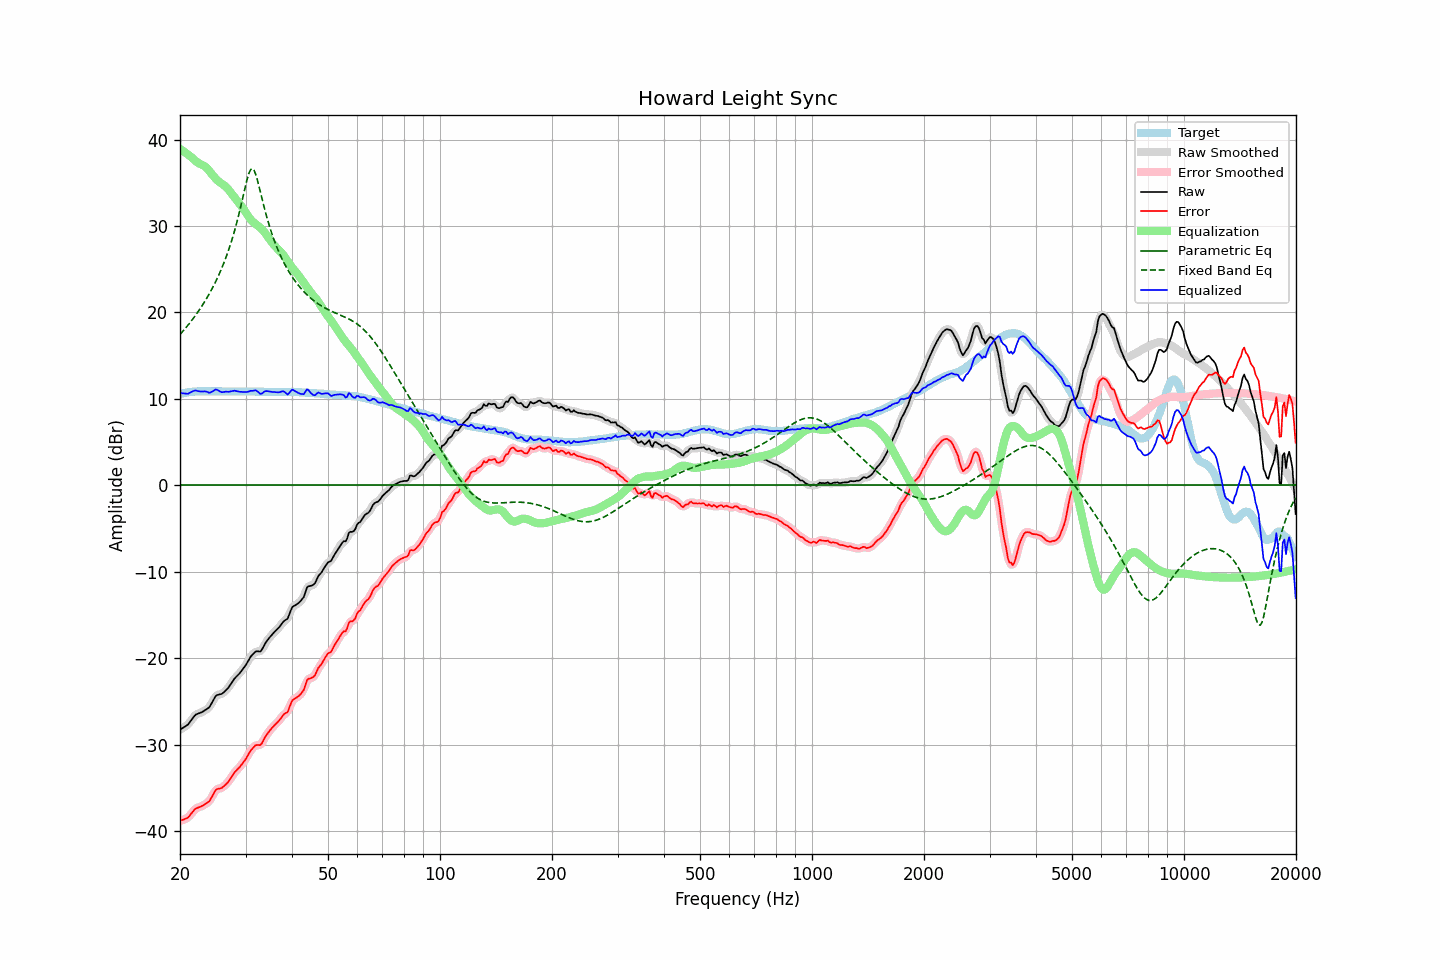

Values plotted in this chart, from the file beside it:
frequency, raw, error, smoothed, error_smoothed, equalization, parametric_eq, fixed_band_eq, equalized_raw, equalized_smoothed, target
20.00, -28.26, -38.82, -28.25, -38.80, 38.94, 0.00, 17.45, 10.68, 10.70, 10.56
20.20, -28.15, -38.76, -28.16, -38.76, 38.81, 0.00, 17.66, 10.66, 10.65, 10.61
20.40, -28.03, -38.69, -28.05, -38.70, 38.68, 0.00, 17.87, 10.65, 10.63, 10.66
20.61, -27.92, -38.61, -27.93, -38.62, 38.54, 0.00, 18.09, 10.62, 10.61, 10.69
20.81, -27.80, -38.54, -27.81, -38.54, 38.41, 0.00, 18.31, 10.61, 10.60, 10.74
21.02, -27.68, -38.46, -27.64, -38.41, 38.27, 0.00, 18.54, 10.59, 10.63, 10.78
21.23, -27.43, -38.23, -27.44, -38.23, 38.13, 0.00, 18.77, 10.70, 10.69, 10.80
21.44, -27.18, -37.99, -27.18, -38.00, 37.99, 0.00, 19.01, 10.81, 10.80, 10.82
21.66, -26.93, -37.77, -26.92, -37.75, 37.81, 0.00, 19.25, 10.88, 10.90, 10.84
21.87, -26.68, -37.52, -26.70, -37.55, 37.64, 0.00, 19.51, 10.97, 10.94, 10.85
22.09, -26.51, -37.38, -26.53, -37.40, 37.49, 0.00, 19.76, 10.98, 10.95, 10.87
22.31, -26.44, -37.31, -26.42, -37.30, 37.35, 0.00, 20.03, 10.91, 10.92, 10.88
22.54, -26.36, -37.24, -26.36, -37.23, 37.24, 0.00, 20.30, 10.87, 10.88, 10.88
22.76, -26.29, -37.17, -26.29, -37.16, 37.14, 0.00, 20.57, 10.86, 10.85, 10.88
22.99, -26.21, -37.08, -26.20, -37.07, 37.06, 0.00, 20.86, 10.85, 10.86, 10.87
23.22, -26.09, -36.96, -26.09, -36.96, 36.96, 0.00, 21.15, 10.87, 10.87, 10.87
23.45, -25.97, -36.84, -25.99, -36.85, 36.83, 0.00, 21.46, 10.86, 10.84, 10.87
23.69, -25.84, -36.72, -25.86, -36.73, 36.65, 0.00, 21.77, 10.81, 10.79, 10.88
23.92, -25.72, -36.59, -25.68, -36.55, 36.43, 0.00, 22.09, 10.72, 10.76, 10.88
24.16, -25.45, -36.32, -25.43, -36.31, 36.20, 0.00, 22.43, 10.75, 10.76, 10.88
24.40, -25.11, -35.99, -25.11, -35.99, 35.96, 0.00, 22.77, 10.86, 10.85, 10.89
24.65, -24.78, -35.66, -24.76, -35.64, 35.74, 0.00, 23.13, 10.96, 10.98, 10.88
24.89, -24.44, -35.31, -24.48, -35.36, 35.53, 0.00, 23.50, 11.09, 11.05, 10.88
25.14, -24.27, -35.15, -24.30, -35.18, 35.34, 0.00, 23.89, 11.07, 11.04, 10.88
25.39, -24.22, -35.11, -24.21, -35.09, 35.17, 0.00, 24.29, 10.95, 10.96, 10.89
25.65, -24.18, -35.07, -24.17, -35.06, 35.03, 0.00, 24.71, 10.85, 10.85, 10.89
25.91, -24.13, -35.01, -24.11, -34.99, 34.90, 0.00, 25.14, 10.77, 10.79, 10.88
26.16, -23.99, -34.86, -23.98, -34.86, 34.78, 0.00, 25.60, 10.79, 10.80, 10.88
26.43, -23.81, -34.69, -23.83, -34.70, 34.64, 0.00, 26.07, 10.83, 10.81, 10.88
26.69, -23.62, -34.50, -23.63, -34.51, 34.47, 0.00, 26.57, 10.85, 10.83, 10.88
26.96, -23.44, -34.32, -23.42, -34.29, 34.26, 0.00, 27.10, 10.82, 10.84, 10.88
27.23, -23.17, -34.05, -23.17, -34.05, 34.03, 0.00, 27.65, 10.85, 10.86, 10.88
27.50, -22.89, -33.77, -22.89, -33.76, 33.78, 0.00, 28.23, 10.89, 10.89, 10.88
27.77, -22.61, -33.47, -22.61, -33.48, 33.54, 0.00, 28.84, 10.93, 10.93, 10.87
28.05, -22.34, -33.20, -22.36, -33.22, 33.29, 0.00, 29.48, 10.96, 10.93, 10.87
28.33, -22.15, -33.00, -22.15, -33.01, 33.06, 0.00, 30.17, 10.91, 10.91, 10.86
28.62, -21.96, -32.82, -21.96, -32.81, 32.83, 0.00, 30.88, 10.87, 10.87, 10.86
28.90, -21.77, -32.63, -21.76, -32.62, 32.60, 0.00, 31.64, 10.83, 10.84, 10.87
29.19, -21.54, -32.40, -21.54, -32.40, 32.36, 0.00, 32.42, 10.82, 10.82, 10.86
29.48, -21.29, -32.15, -21.30, -32.16, 32.11, 0.00, 33.24, 10.82, 10.81, 10.87
29.78, -21.04, -31.90, -21.04, -31.90, 31.85, 0.00, 34.06, 10.80, 10.81, 10.86
30.08, -20.77, -31.64, -20.76, -31.62, 31.56, 0.00, 34.85, 10.79, 10.81, 10.87
30.38, -20.45, -31.31, -20.45, -31.30, 31.28, 0.00, 35.58, 10.82, 10.83, 10.86
30.68, -20.13, -30.99, -20.13, -30.99, 31.00, 0.00, 36.17, 10.87, 10.87, 10.86
30.99, -19.81, -30.67, -19.85, -30.70, 30.76, 0.00, 36.54, 10.94, 10.91, 10.86
31.30, -19.62, -30.47, -19.60, -30.45, 30.55, 0.00, 36.65, 10.93, 10.95, 10.85
31.61, -19.43, -30.28, -19.40, -30.25, 30.39, 0.00, 36.47, 10.96, 10.98, 10.85
31.93, -19.23, -30.08, -19.28, -30.12, 30.24, 0.00, 36.03, 11.01, 10.96, 10.85
32.24, -19.20, -30.04, -19.23, -30.07, 30.10, 0.00, 35.43, 10.90, 10.87, 10.84
32.57, -19.22, -30.06, -19.22, -30.06, 29.96, 0.00, 34.71, 10.74, 10.74, 10.84
32.89, -19.23, -30.06, -19.16, -29.99, 29.80, 0.00, 33.95, 10.58, 10.64, 10.84
33.22, -19.00, -29.82, -18.97, -29.80, 29.63, 0.00, 33.19, 10.63, 10.66, 10.83
33.55, -18.65, -29.47, -18.67, -29.49, 29.42, 0.00, 32.44, 10.78, 10.75, 10.83
33.89, -18.30, -29.12, -18.33, -29.15, 29.19, 0.00, 31.72, 10.89, 10.86, 10.82
34.23, -18.02, -28.84, -18.03, -28.84, 28.93, 0.00, 31.03, 10.91, 10.91, 10.82
34.57, -17.78, -28.59, -17.77, -28.58, 28.66, 0.00, 30.38, 10.88, 10.89, 10.81
34.92, -17.54, -28.35, -17.54, -28.35, 28.39, 0.00, 29.77, 10.85, 10.85, 10.81
35.27, -17.32, -28.12, -17.32, -28.12, 28.14, 0.00, 29.20, 10.82, 10.82, 10.80
35.62, -17.12, -27.92, -17.11, -27.91, 27.91, 0.00, 28.66, 10.79, 10.80, 10.80
35.97, -16.91, -27.70, -16.92, -27.71, 27.70, 0.00, 28.15, 10.79, 10.78, 10.80
... 635 more rows
